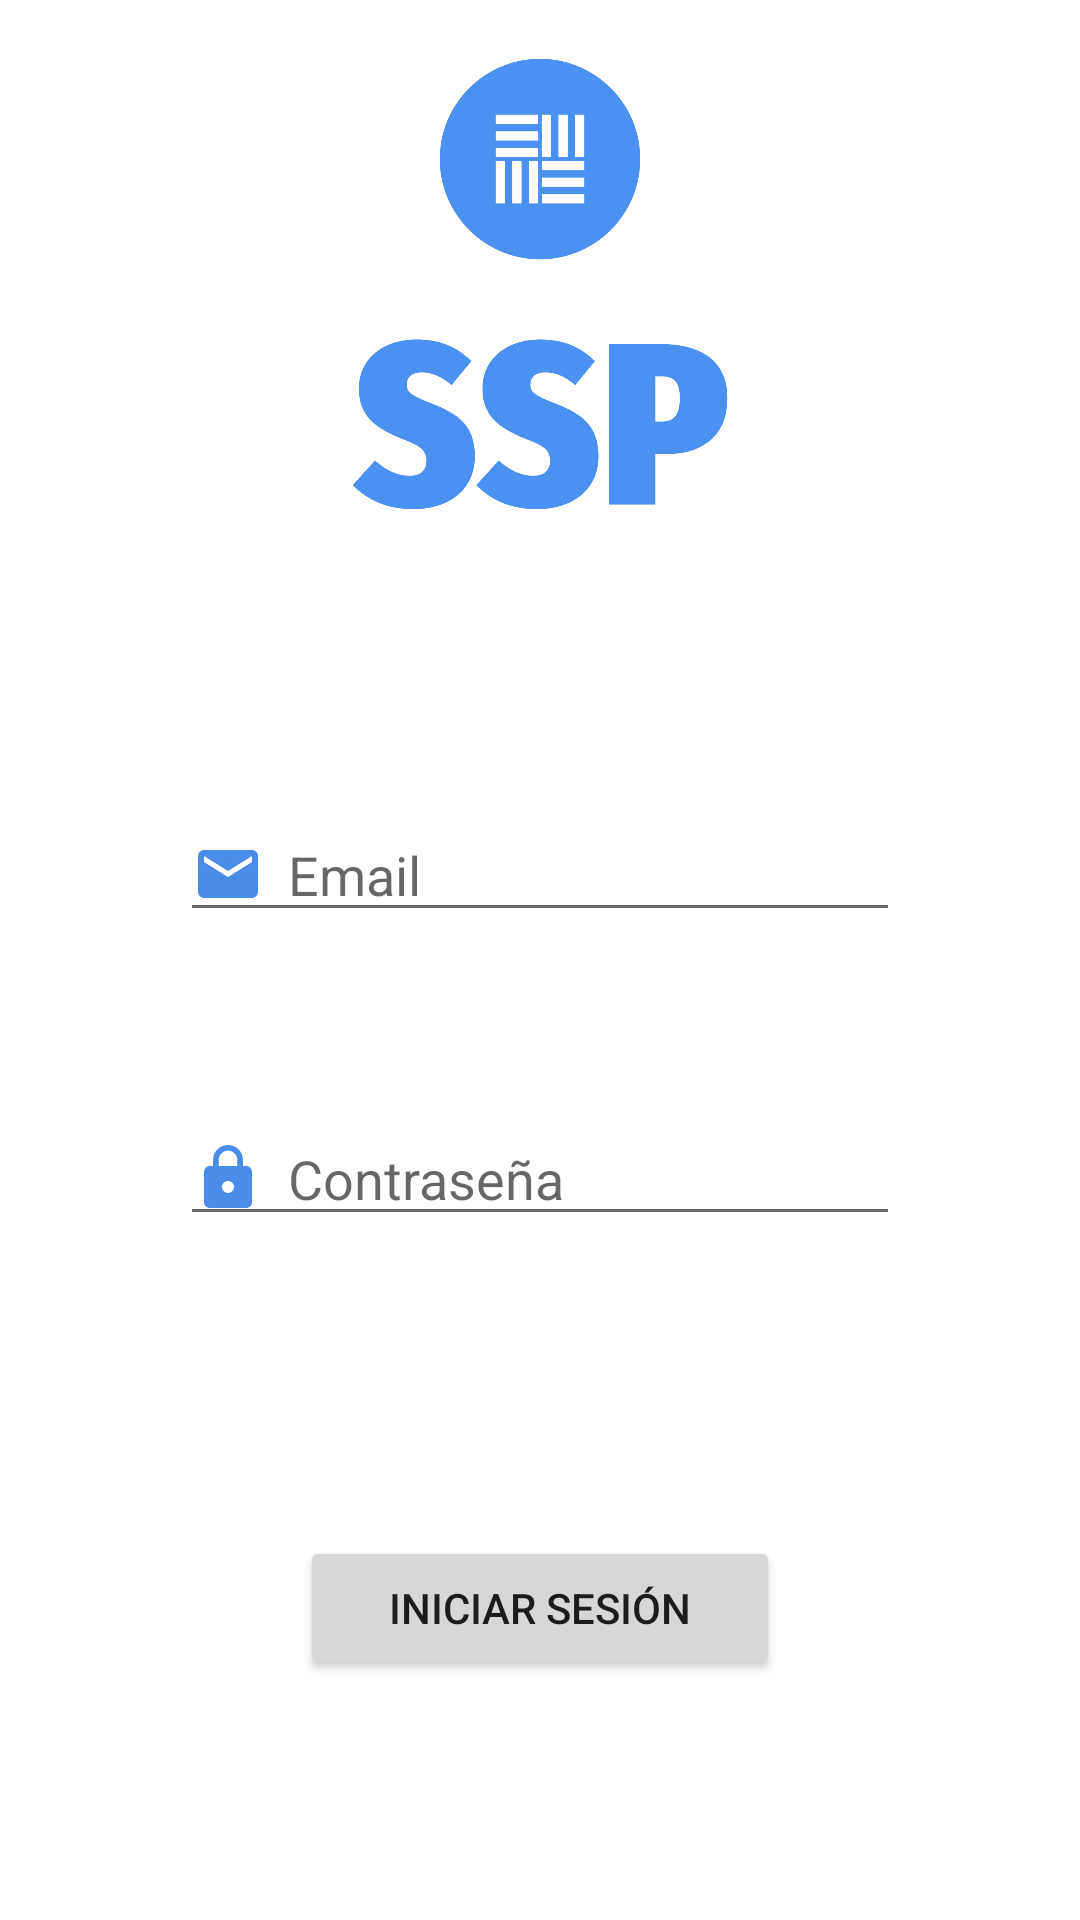

Here is an Android app screen rendered from its layout file. Give the layout XML and the strings, colors and styles it references.
<!-- AndroidManifest.xml: application theme Theme.Ssp -->
<!-- res/layout/fragment_login.xml -->
<?xml version="1.0" encoding="utf-8"?>
<androidx.constraintlayout.widget.ConstraintLayout xmlns:android="http://schemas.android.com/apk/res/android"
    xmlns:app="http://schemas.android.com/apk/res-auto"
    xmlns:tools="http://schemas.android.com/tools"
    android:layout_width="match_parent"
    android:layout_height="match_parent"
    tools:context=".ui.login.LoginFragment">


    <ImageView
        android:id="@+id/logoLogin"
        android:layout_width="150dp"
        android:layout_height="150dp"
        android:layout_marginBottom="100dp"
        android:layout_marginTop="20dp"
        android:contentDescription="Logo"
        android:src="@drawable/logo"
        app:layout_constraintBottom_toTopOf="@+id/editTextEmail"
        app:layout_constraintEnd_toEndOf="parent"
        app:layout_constraintStart_toStartOf="parent"
        app:layout_constraintTop_toTopOf="parent" />

    <EditText
        android:id="@+id/editTextEmail"
        android:layout_width="match_parent"
        android:layout_height="wrap_content"
        android:layout_marginHorizontal="60dp"
        android:layout_marginBottom="60dp"
        android:drawableStart="@drawable/ic_baseline_email_24"
        android:drawablePadding="8dp"
        android:ems="10"
        android:hint="Email"
        android:inputType="textEmailAddress"
        app:layout_constraintBottom_toTopOf="@+id/editTextTextPassword"
        app:layout_constraintEnd_toEndOf="parent"
        app:layout_constraintStart_toStartOf="parent"
        android:autofillHints="" />

    <EditText
        android:id="@+id/editTextTextPassword"
        android:layout_width="match_parent"
        android:layout_height="wrap_content"
        android:layout_marginHorizontal="60dp"
        android:layout_marginBottom="100dp"
        android:drawableStart="@drawable/ic_baseline_lock_24"
        android:drawablePadding="8dp"
        android:ems="10"
        android:hint="Contraseña"
        android:inputType="textPassword"
        app:layout_constraintBottom_toTopOf="@+id/buttonLogin"
        app:layout_constraintEnd_toEndOf="parent"
        app:layout_constraintStart_toStartOf="parent" />

    <Button
        android:id="@+id/buttonLogin"
        android:layout_width="match_parent"
        android:layout_height="wrap_content"
        android:layout_marginHorizontal="100dp"
        android:layout_marginBottom="80dp"
        android:text="INICIAR SESIÓN"
        app:layout_constraintBottom_toBottomOf="parent"
        app:layout_constraintEnd_toEndOf="parent"
        app:layout_constraintStart_toStartOf="parent"
        android:visibility="visible"/>

    <ProgressBar
        android:id="@+id/loading"
        android:layout_width="wrap_content"
        android:layout_height="wrap_content"
        android:layout_marginBottom="80dp"
        android:layout_centerHorizontal="true"
        android:indeterminate="true"
        android:indeterminateTint="@color/blue_500"
        app:layout_constraintBottom_toBottomOf="parent"
        app:layout_constraintEnd_toEndOf="parent"
        app:layout_constraintStart_toStartOf="parent"
        android:visibility="invisible"/>


</androidx.constraintlayout.widget.ConstraintLayout>
<!-- resources referenced by this layout -->
<resources>
  <color name="blue_500">#4A8DE9</color>
  <!-- drawable ic_baseline_email_24 (drawable) -->
  <vector android:height="24dp" android:tint="#4A8DE9"
      android:viewportHeight="24" android:viewportWidth="24"
      android:width="24dp" xmlns:android="http://schemas.android.com/apk/res/android">
      <path android:fillColor="@android:color/white" android:pathData="M20,4L4,4c-1.1,0 -1.99,0.9 -1.99,2L2,18c0,1.1 0.9,2 2,2h16c1.1,0 2,-0.9 2,-2L22,6c0,-1.1 -0.9,-2 -2,-2zM20,8l-8,5 -8,-5L4,6l8,5 8,-5v2z"/>
  </vector>
  <!-- drawable ic_baseline_lock_24 (drawable) -->
  <vector android:height="24dp" android:tint="#4A8DE9"
      android:viewportHeight="24" android:viewportWidth="24"
      android:width="24dp" xmlns:android="http://schemas.android.com/apk/res/android">
      <path android:fillColor="@android:color/white" android:pathData="M18,8h-1L17,6c0,-2.76 -2.24,-5 -5,-5S7,3.24 7,6v2L6,8c-1.1,0 -2,0.9 -2,2v10c0,1.1 0.9,2 2,2h12c1.1,0 2,-0.9 2,-2L20,10c0,-1.1 -0.9,-2 -2,-2zM12,17c-1.1,0 -2,-0.9 -2,-2s0.9,-2 2,-2 2,0.9 2,2 -0.9,2 -2,2zM15.1,8L8.9,8L8.9,6c0,-1.71 1.39,-3.1 3.1,-3.1 1.71,0 3.1,1.39 3.1,3.1v2z"/>
  </vector>
  <!-- drawable logo: png bitmap (drawable-v24, 49819 bytes) -->
  <style name="Theme.Ssp" parent="Theme.MaterialComponents.DayNight.DarkActionBar">
          
          <item name="colorPrimary">@color/blue_500</item>
          <item name="colorPrimaryVariant">@color/blue_700</item>
          <item name="colorOnPrimary">@color/white</item>
          
          <item name="colorSecondary">@color/coral_200</item>
          <item name="colorSecondaryVariant">@color/coral_700</item>
          <item name="colorOnSecondary">@color/white</item>
          
          <item name="android:statusBarColor">?attr/colorPrimaryVariant</item>
          
      </style>
  <color name="blue_700">#1976D2</color>
  <color name="white">#FFFFFFFF</color>
  <color name="coral_200">#FF7F50</color>
  <color name="coral_700">#CD5B45</color>
</resources>
